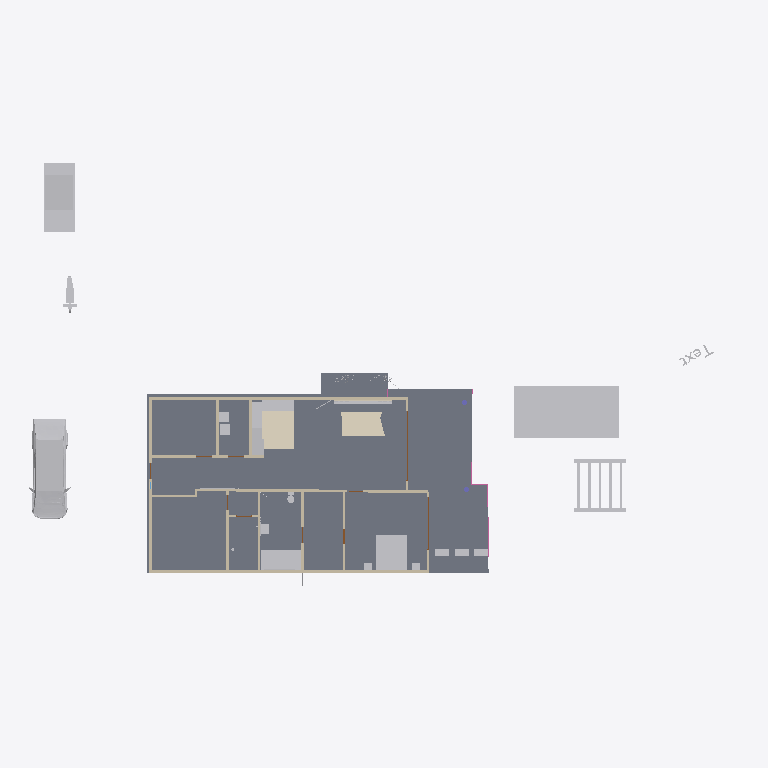
Plan cut of the same IFC building model at storey 'Ground floor' (level 0.00 m, cut at 1.40 m), seen from above with north up, elements coloured by IFC class (only those large enough to see are counted): 25 other elements (light grey), 14 walls (beige), 3 coverings (cream), 3 doors (brown), 1 slab (grey), 1 railing (pink). Cut surfaces are drawn darker.
Extent 40.6 m × 25.3 m × 6.9 m (x, y, z). Storeys (1): Ground floor at 0.00 m. Elements (143): 27 IfcFurniture, 23 IfcLightFixture, 16 IfcWall, 13 IfcBuildingElementProxy, 11 IfcPipeSegment, 10 IfcDoor, 6 IfcCableCarrierSegment, 5 IfcRailing, 5 IfcSanitaryTerminal, 4 IfcCovering, 4 IfcElectricAppliance, 3 IfcAirTerminal.

HEADER;
FILE_DESCRIPTION((''),'2;1');
FILE_NAME('model.ifc','2026-08-05T13:41:46',('Skanna'),('LiDAR3D'),'skanna-web bim 0.1','skanna-web bim 0.1','');
FILE_SCHEMA(('IFC4'));
ENDSEC;
DATA;
#13=IFCPROJECT('0hbes_bhiYQw1AIEUZqRFj',#5,'A1','Authored in Skanna Web',$,$,$,(#12),#9);
#17=IFCSITE('1h2IReXBFa5JywahS6i$Qe',#5,'Site',$,$,#16,$,$,.ELEMENT.,$,$,$,$,$);
#21=IFCBUILDING('3tzPV$HJw1d1NQfHGETWia',#5,'Building',$,$,#20,$,$,.ELEMENT.,$,$,$);
#27=IFCBUILDINGSTOREY('0_0U_LTQ$IB9vQ6Effm24S',#5,'Ground floor',$,$,#26,$,$,.ELEMENT.,0.0);
#1009=IFCSLAB('05ZjS62ObYSS1zlRxuGTsn',#5,'Floor 1',$,$,#990,#1008,$,.FLOOR.);
#3895=IFCBUILDINGELEMENTPROXY('1e9WNUzdSSwomDtTswG3mA',#5,'Swimming pool','Skanna asset library',$,#3811,#3894,$,.NOTDEFINED.);
#15237=IFCFURNITURE('0uVzhiJQ7jvGKtcH_V7RZx',#5,'tesla_cybertruck__realistic_glb_3d_model','Skanna asset library',$,#4338,#15236,$,.NOTDEFINED.);
#4246=IFCBUILDINGELEMENTPROXY('33XJb94hGGHP9HVmkUIX_9',#5,'Car  small (hatchback)','Skanna asset library',$,#4138,#4245,$,.NOTDEFINED.);
#1373=IFCCOVERING('0UJQzw4iwWTVD7HikWSRWK',#5,'Floor finish 2 (tile)','Jet black tile, 12 mm',$,#1356,#1372,$,.FLOORING.);
#2771=IFCFURNITURE('3iO0O2$Lz7sQ5FcfNxdKFZ',#5,'Bed  king','Skanna asset library',$,#2719,#2770,$,.BED.);
#3991=IFCBUILDINGELEMENTPROXY('1y9eGsHzMwh_TaNcNjmjxP',#5,'Pergola','Skanna asset library',$,#3900,#3990,$,.NOTDEFINED.);
#1351=IFCCOVERING('14dKxfsjdS95WJi1npDijQ',#5,'Floor finish 1 (carpet)','carpet, 12 mm',$,#1333,#1350,$,.FLOORING.);
#403=IFCWALL('1slPCjjxPFCCOPJY3IOYWm',#5,'Wall 5',$,$,#390,#402,$,.POLYGONAL.);
#226=IFCWALL('0ivBnZsTg0aOBMxIXDPPcA',#5,'Wall 2',$,$,#213,#225,$,.POLYGONAL.);
#2545=IFCSANITARYTERMINAL('1YysCSsqND5V4AqjNG_jmH',#5,'Bathtub / pool  rectangular','Skanna asset library',$,#2499,#2544,$,.BATH.);
#589=IFCWALL('0IQtpVr9l_IaIkQ7coKy7h',#5,'Wall 9',$,$,#576,#588,$,.POLYGONAL.);
#45=IFCWALL('11Y3UCVNk8ImvBBI003Rs3',#5,'Wall 1',$,$,#32,#44,$,.POLYGONAL.);
#80151=IFCFURNITURE('2rUZL_ycuJMvaOYRoTEGpx',#5,'Kitchen worktop 1','1.80 m run over 3 units',$,#80137,#80150,$,.NOTDEFINED.);
#80167=IFCFURNITURE('1T88M7fCqoP2Twx33axCfi',#5,'Kitchen worktop 2','1.50 m run over 2 units',$,#80156,#80166,$,.NOTDEFINED.);
#4333=IFCBUILDINGELEMENTPROXY('0jp0jx6FoGcePp106GekUe',#5,'Motorcycle','Skanna asset library',$,#4251,#4332,$,.NOTDEFINED.);
#418=IFCWALL('0RSSSH59MBavEn6S8Dkjdo',#5,'Wall 6',$,$,#408,#417,$,.STANDARD.);
#667=IFCWALL('1q6SJQ7scuwLH639UJynOf',#5,'Wall 10',$,$,#657,#666,$,.STANDARD.);
#2234=IFCELECTRICAPPLIANCE('0JqVSEorWBBbjjm4ZeMPMe',#5,'Fridge/freezer','Skanna asset library',$,#2207,#2233,$,.FRIDGE_FREEZER.);
#754=IFCWALL('0V36TayXn03Rc210xdfoYv',#5,'Wall 12',$,$,#744,#753,$,.STANDARD.);
#898=IFCWALL('32aI4LOjTyMIox8T92IjWF',#5,'Wall 14',$,$,#888,#897,$,.STANDARD.);
#913=IFCWALL('22__vJFURDuzC2ftVeWyKp',#5,'Wall 15',$,$,#903,#912,$,.STANDARD.);
#739=IFCWALL('3pqqySu8Kakl0rtuV2HhbU',#5,'Wall 11',$,$,#729,#738,$,.STANDARD.);
#15371=IFCBUILDINGELEMENTPROXY('23KIKk9n975S8_H29OoTf1',#5,'Box (generic)','Skanna asset library',$,#15357,#15370,$,.NOTDEFINED.);
#826=IFCWALL('1gfvBzQjWDBSuzyq$5L$yI',#5,'Wall 13',$,$,#816,#825,$,.STANDARD.);
#15616=IFCFURNITURE('0itAb0tMhNyKJg5$mm_RqS',#5,'testklicka2','Skanna asset library',$,#15436,#15615,$,.NOTDEFINED.);
#2202=IFCELECTRICAPPLIANCE('0O6Ut8glUsqDwU6WZ8TZbU',#5,'High cabinet + built-in oven','Skanna asset library',$,#2158,#2201,$,.NOTDEFINED.);
#2663=IFCELECTRICAPPLIANCE('3rZXik_G$NX6ZqB$6Rb_QR',#5,'Dryer','Skanna asset library',$,#2644,#2662,$,.TUMBLEDRYER.);
#2639=IFCELECTRICAPPLIANCE('1Ko6KRjmka5lWiTAqUCDwQ',#5,'Washing machine','Skanna asset library',$,#2614,#2638,$,.WASHINGMACHINE.);
#3774=IFCFURNITURE('2XKHgM6y7t7g5Ws69nmcJL',#5,'Planter box','Skanna asset library',$,#3747,#3773,$,.NOTDEFINED.);
#3742=IFCFURNITURE('32sOumkvNbpyBjjrwVrOZF',#5,'Planter box','Skanna asset library',$,#3715,#3741,$,.NOTDEFINED.);
#3806=IFCFURNITURE('3YV_FKIEuQHZ07VFb3hrFU',#5,'Planter box','Skanna asset library',$,#3779,#3805,$,.NOTDEFINED.);
#553=IFCWALL('0$17XbulFukPveyvFFTFLv',#5,'Wall 7',$,$,#540,#552,$,.POLYGONAL.);
#2714=IFCSANITARYTERMINAL('0NoKX$xdwlzZPhBr5ex1QS',#5,'Sink cabinet','Skanna asset library',$,#2668,#2713,$,.WASHHANDBASIN.);
#303=IFCDOOR('25D8yNUV3tmdWj3CzOgfHy',#5,'Door 2','Clear glass leaf',$,#265,#302,$,2.4,4.0,.DOOR.,.DOUBLE_DOOR_SLIDING.,$);
#1563=IFCRAILING('3SF5LtPIAIEw4H9h$CG$Yg',#5,'Railing 1',$,$,#1499,#1562,$,.GUARDRAIL.);
#2577=IFCSANITARYTERMINAL('3ckOQG5_6Zv$HAf6sxNY$T',#5,'Toilet','Skanna asset library',$,#2550,#2576,$,.TOILETPAN.);
#1318=IFCCOVERING('3NjH9HoOA2pV$bubBveQUY',#5,'Wall finish 1 (stone)','#2C4A3D stone, 40 mm',$,#1301,#1317,$,.CLADDING.);
#2835=IFCFURNITURE('06BZfk25X3tDyWh_4fKfs7',#5,'Nightstand','Skanna asset library',$,#2776,#2834,$,.NOTDEFINED.);
#2899=IFCFURNITURE('1dArKRRKF_tpgm46iCDt9t',#5,'Nightstand','Skanna asset library',$,#2840,#2898,$,.NOTDEFINED.);
#384=IFCDOOR('0$BGD9h09ejuoAi5gPnArf',#5,'Door 3','Frosted glass leaf',$,#343,#383,$,2.1,3.0,.DOOR.,.DOUBLE_DOOR_SLIDING.,$);
#322=IFCWALL('3UUfGQgKXnAEbHUEq$sVsc',#5,'Wall 4',$,$,#309,#321,$,.POLYGONAL.);
#2277=IFCSANITARYTERMINAL('3jK_PJOtErh7v2wcOWGBXB',#5,'Sink cabinet + sink','Skanna asset library',$,#2239,#2276,$,.SINK.);
#244=IFCWALL('1zFXx8i5hq7rp_y8dVb0oR',#5,'Wall 3',$,$,#231,#243,$,.POLYGONAL.);
#15419=IFCFURNITURE('1WZp5NhAYvMUt6WrPLQAvT',#5,'painting','Skanna asset library',$,#15400,#15418,$,.NOTDEFINED.);
#2974=IFCFURNITURE('1xP1GmyTAGADmvQktF2fWY',#5,'Mirror','Skanna asset library',$,#2955,#2973,$,.NOTDEFINED.);
#882=IFCDOOR('2QZuvy6aHXkY0tRjh0_PMp',#5,'Door 9','Clear glass leaf',$,#847,#881,$,2.1,0.9,.DOOR.,.SINGLE_SWING_LEFT.,$);
ENDSEC;
